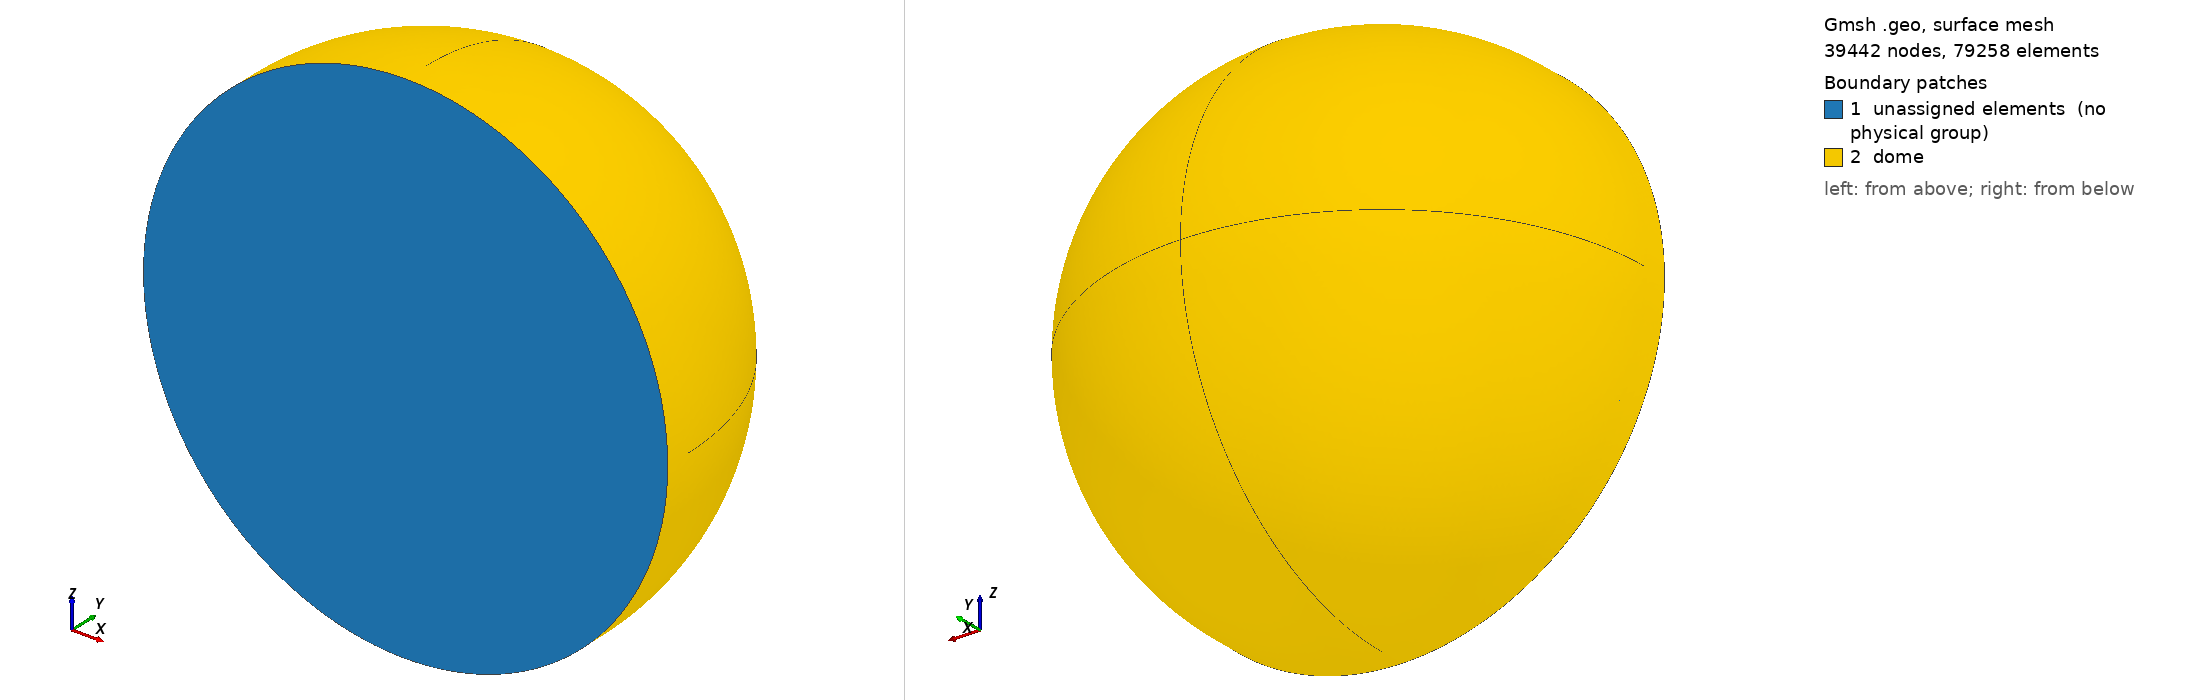

Gmsh geometry script, surface-meshed: 39442 nodes, 79258 surface elements. Boundary patches (legend numbers): 1 unassigned elements (no physical group), 2 dome. Left view from above one corner, right view from below the opposite corner. Legend entries are the model's physical surfaces; 'unassigned elements' are surfaces in no physical group. The drawing asked Gmsh for element sizes between 1% and 20% of the model's largest extent; the script's own settings can give other sizes.

=== finite_slice_smaller.geo (drawn) ===
Mesh.Algorithm = 5;

Function MakeBaseArcs
  // Arguments
  // ---------
  //   base_center, base_north, base_south, base_west, base_east
  //      Point
  // Returns
  // -------
  //   base_north_west_arc, base_north_east_arc,
  //   base_south_east_arc, base_south_west_arc
  //      Circle
  base_north_west_arc = newl; Circle(base_north_west_arc) = {base_north,base_center,base_west};
  base_north_east_arc = newl; Circle(base_north_east_arc) = {base_north,base_center,base_east};
  base_south_east_arc = newl; Circle(base_south_east_arc) = {base_south,base_center,base_east};
  base_south_west_arc = newl; Circle(base_south_west_arc) = {base_south,base_center,base_west};
Return

Function SliceExternalSurface
  // Arguments
  // ---------
  //   dome_center, dome_north, dome_south, dome_west, dome_east,
  //   base_center, base_north, base_south, base_west, base_east
  //      Point
  // Returns
  // -------
  //   dome_north_west_arc, dome_north_east_arc,
  //   dome_south_east_arc, dome_south_west_arc,
  //   base_north_west_arc, base_north_east_arc,
  //   base_south_east_arc, base_south_west_arc
  //      Circle
  //   slice_external_ring
  //      Surface[]
  dome_north_west_arc = newl; Circle(dome_north_west_arc) = {dome_north,dome_center,dome_west};
  dome_north_east_arc = newl; Circle(dome_north_east_arc) = {dome_north,dome_center,dome_east};
  dome_south_east_arc = newl; Circle(dome_south_east_arc) = {dome_south,dome_center,dome_east};
  dome_south_west_arc = newl; Circle(dome_south_west_arc) = {dome_south,dome_center,dome_west};

  Call MakeBaseArcs;

  slice_west_line = newl; Line(slice_west_line) = {base_west, dome_west};
  slice_north_line = newl; Line(slice_north_line) = {base_north, dome_north};
  slice_east_line = newl; Line(slice_east_line) = {base_east, dome_east};
  slice_south_line = newl; Line(slice_south_line) = {base_south, dome_south};

  slice_external_north_west_loop = newll; Line Loop(slice_external_north_west_loop) = {-dome_north_west_arc, slice_west_line, base_north_west_arc, -slice_north_line};
  slice_external_north_west_surface = news; Surface(slice_external_north_west_surface) = {slice_external_north_west_loop};
  slice_external_north_east_loop = newll; Line Loop(slice_external_north_east_loop) = {dome_north_east_arc, slice_north_line, -base_north_east_arc, -slice_east_line};
  slice_external_north_east_surface = news; Surface(slice_external_north_east_surface) = {slice_external_north_east_loop};
  slice_external_south_east_loop = newll; Line Loop(slice_external_south_east_loop) = {-dome_south_east_arc, slice_east_line, base_south_east_arc, -slice_south_line};
  slice_external_south_east_surface = news; Surface(slice_external_south_east_surface) = {slice_external_south_east_loop};
  slice_external_south_west_loop = newll; Line Loop(slice_external_south_west_loop) = {dome_south_west_arc, slice_south_line, -base_south_west_arc, -slice_west_line};
  slice_external_south_west_surface = news; Surface(slice_external_south_west_surface) = {slice_external_south_west_loop};

  slice_external_ring = {slice_external_north_west_surface,
                         slice_external_north_east_surface,
                         slice_external_south_east_surface,
                         slice_external_south_west_surface};
Return

Function SliceBaseExternalPoints
  // Arguments
  // ---------
  //   x, y, z, h, r, element_length
  //      number
  // Returns
  // -------
  //   base_north, base_south, base_east, base_west
  //      Point
  base_west = newp; Point(base_west) = {x+r,y-h,  z,  element_length} ;
  base_south = newp; Point(base_south) = {x,  y-h,  z-r,  element_length} ;
  base_north = newp; Point(base_north) = {x,  y-h,  z+r,element_length} ;
  base_east = newp; Point(base_east) = {x-r,y-h,  z,  element_length} ;
Return

Function SliceDomeExternalPoints
  // Arguments
  // ---------
  //   x, y, z, h, r, element_length
  //      number
  // Returns
  // -------
  //   dome_north, dome_south, dome_west, dome_east
  //      Point
  dome_west = newp; Point(dome_west) = {x+r,y,  z,  element_length} ;
  dome_south = newp; Point(dome_south) = {x,  y,  z-r,  element_length} ;
  dome_north = newp; Point(dome_north) = {x,  y,  z+r,element_length} ;
  dome_east = newp; Point(dome_east) = {x-r,y,  z,  element_length} ;
Return


Function SliceExternalPoints
  // Arguments
  // ---------
  //   x, y, z, h, r, element_length
  //      number
  // Returns
  // -------
  //   dome_north, dome_south, dome_west, dome_east
  //   base_north, base_south, base_east, base_west
  //      Point
  Call SliceBaseExternalPoints;
  Call SliceDomeExternalPoints;
Return

Function MakeBaseRadialLines
  // Arguments
  // ---------
  //   internal_base_north, internal_base_south,
  //   internal_base_west, internal_base_east,
  //   base_north, base_south, base_west, base_east
  //      Point
  // Returns
  // -------
  //   base_radial_west_line, base_radial_north_line,
  //   base_radial_east_line, base_radial_south_line,
  //      Line
  base_radial_west_line = newl; Line(base_radial_west_line) = {internal_base_west,base_west};
  base_radial_north_line = newl; Line(base_radial_north_line) = {internal_base_north,base_north};
  base_radial_east_line = newl; Line(base_radial_east_line) = {internal_base_east,base_east};
  base_radial_south_line = newl; Line(base_radial_south_line) = {internal_base_south,base_south};
Return

Function MakeDomeRadialLines
  // Arguments
  // ---------
  //   internal_dome_north, internal_dome_south,
  //   internal_dome_west, internal_dome_east,
  //   dome_north, dome_south, dome_west, dome_east,
  //      Point
  // Returns
  // -------
  //   dome_radial_west_line, dome_radial_north_line,
  //   dome_radial_east_line, dome_radial_south_line
  //      Line
  dome_radial_west_line = newl; Line(dome_radial_west_line) = {internal_dome_west, dome_west};
  dome_radial_north_line = newl; Line(dome_radial_north_line) = {internal_dome_north, dome_north};
  dome_radial_east_line = newl; Line(dome_radial_east_line) = {internal_dome_east, dome_east};
  dome_radial_south_line = newl; Line(dome_radial_south_line) = {internal_dome_south, dome_south};
Return

Function MakeRadialLines
  // Arguments
  // ---------
  //   internal_dome_north, internal_dome_south,
  //   internal_dome_west, internal_dome_east,
  //   dome_north, dome_south, dome_west, dome_east,
  //   internal_base_north, internal_base_south,
  //   internal_base_west, internal_base_east,
  //   base_north, base_south, base_west, base_east
  //      Point
  // Returns
  // -------
  //   base_radial_west_line, base_radial_north_line,
  //   base_radial_east_line, base_radial_south_line,
  //   dome_radial_west_line, dome_radial_north_line,
  //   dome_radial_east_line, dome_radial_south_line
  //      Line
  Call MakeBaseRadialLines;
  Call MakeDomeRadialLines;
Return


Function MakeVolume
  // Arguments
  // ---------
  //   volume_surfaces
  //      Surfaces[]
  // Returns
  // -------
  //   volume
  //      Volume
  _volume_loop = newsl;
  Surface Loop(_volume_loop) = volume_surfaces[];
  volume = newv;
  Volume(volume) = _volume_loop;
Return


Function Roi
  // Arguments
  // ---------
  //   x, y, z, h, r, element_length
  //      number
  // Returns
  // -------
  //   dome_center, dome_north, dome_south, dome_west, dome_east
  //   base_center, base_north, base_south, base_east, base_west
  //      Point
  //   dome_north_west_arc, dome_north_east_arc,
  //   dome_south_east_arc, dome_south_west_arc,
  //   base_north_west_arc, base_north_east_arc,
  //   base_south_east_arc, base_south_west_arc
  //      Circle
  //   volume
  //      Volume
  //   slice_external_ring, dome_base, slice_base
  //      Surface[]
  dome_center = newp; Point(dome_center) = {x,  y,  z,  element_length};
  base_center = newp; Point(base_center) = {x,  y-h,  z,  element_length};

  Call SliceExternalPoints;
  Call SliceExternalSurface;
  
  internal_dome_north = dome_center;
  internal_dome_south = dome_center;
  internal_dome_west = dome_center;
  internal_dome_east = dome_center;
  
  internal_base_north = base_center;
  internal_base_south = base_center;
  internal_base_west = base_center;
  internal_base_east = base_center;
  
  Call MakeRadialLines;

  dome_center_west_north_loop = newll; Line Loop(dome_center_west_north_loop) = {dome_radial_west_line, -dome_north_west_arc, -dome_radial_north_line};
  dome_center_west_north_surface = news; Plane Surface(dome_center_west_north_surface) = {dome_center_west_north_loop};
  dome_center_north_east_loop = newll; Line Loop(dome_center_north_east_loop) = {dome_radial_north_line, dome_north_east_arc, -dome_radial_east_line};
  dome_center_north_east_surface = news; Plane Surface(dome_center_north_east_surface) = {dome_center_north_east_loop};
  dome_center_east_south_loop = newll; Line Loop(dome_center_east_south_loop) = {dome_radial_east_line, -dome_south_east_arc, -dome_radial_south_line};
  dome_center_east_south_surface = news; Plane Surface(dome_center_east_south_surface) = {dome_center_east_south_loop};
  dome_center_south_west_loop = newll; Line Loop(dome_center_south_west_loop) = {dome_radial_south_line, dome_south_west_arc, -dome_radial_west_line};
  dome_center_south_west_surface = news; Plane Surface(dome_center_south_west_surface) = {dome_center_south_west_loop};

  base_center_west_north_loop = newll; Line Loop(base_center_west_north_loop) = {-base_radial_north_line, -base_north_west_arc, base_radial_west_line};
  base_center_west_north_surface = news; Plane Surface(base_center_west_north_surface) = {base_center_west_north_loop};
  base_center_north_east_loop = newll; Line Loop(base_center_north_east_loop) = {-base_radial_east_line, base_north_east_arc, base_radial_north_line};
  base_center_north_east_surface = news; Plane Surface(base_center_north_east_surface) = {base_center_north_east_loop};
  base_center_east_south_loop = newll; Line Loop(base_center_east_south_loop) = {-base_radial_south_line, -base_south_east_arc, base_radial_east_line};
  base_center_east_south_surface = news; Plane Surface(base_center_east_south_surface) = {base_center_east_south_loop};
  base_center_south_west_loop = newll; Line Loop(base_center_south_west_loop) = {-base_radial_west_line, base_south_west_arc, base_radial_south_line};
  base_center_south_west_surface = news; Plane Surface(base_center_south_west_surface) = {base_center_south_west_loop};

  dome_base = {dome_center_west_north_surface,
               dome_center_north_east_surface,
               dome_center_east_south_surface,
               dome_center_south_west_surface};
  slice_base = {base_center_north_east_surface,
                base_center_west_north_surface,
                base_center_south_west_surface,
                base_center_east_south_surface};
  volume_surfaces = {slice_external_ring[],
                     dome_base[],
                     slice_base[]};
  Call MakeVolume;
Return


Function Dome
  // Arguments
  // ---------
  //   dome_center, dome_top, dome_north, dome_south, dome_west, dome_east
  //      Point
  //   dome_north_west_arc, dome_north_east_arc,
  //   dome_south_east_arc, dome_south_west_arc,
  //      Circle
  // Returns
  // -------
  //   dome_surfaces
  //      Surface[]

  dome_north_arc = newl; Circle(dome_north_arc) = {dome_north,dome_center,dome_top};
  dome_south_arc = newl; Circle(dome_south_arc) = {dome_south,dome_center,dome_top};
  dome_east_arc = newl; Circle(dome_east_arc) = {dome_east,dome_center,dome_top};
  dome_west_arc = newl; Circle(dome_west_arc) = {dome_west,dome_center,dome_top};
  
  dome_north_west_loop = newll; Line Loop(dome_north_west_loop) = {dome_north_west_arc,dome_west_arc,-dome_north_arc};
  dome_north_west_surface = news; Surface(dome_north_west_surface) = {dome_north_west_loop};
  dome_north_east_loop = newll; Line Loop(dome_north_east_loop) = {dome_north_east_arc,dome_east_arc,-dome_north_arc};
  dome_north_east_surface = news; Surface(dome_north_east_surface) = {dome_north_east_loop};
  dome_south_west_loop = newll; Line Loop(dome_south_west_loop) = {dome_south_west_arc,dome_west_arc,-dome_south_arc};
  dome_south_west_surface = news; Surface(dome_south_west_surface) = {dome_south_west_loop};
  dome_south_east_loop = newll; Line Loop(dome_south_east_loop) = {dome_south_east_arc,dome_east_arc,-dome_south_arc};
  dome_south_east_surface = news; Surface(dome_south_east_surface) = {dome_south_east_loop};

  dome_surfaces = {dome_north_west_surface,
                   dome_north_east_surface,
                   dome_south_west_surface,
                   dome_south_east_surface};
Return


Function HemisphereDome
  // Arguments
  // ---------
  //   dome_center, dome_top, dome_north, dome_south, dome_west, dome_east
  //      Point
  //   dome_north_west_arc, dome_north_east_arc,
  //   dome_south_east_arc, dome_south_west_arc,
  //      Circle
  //   dome_base
  //      Surface[]
  // Returns
  // -------
  //   dome_surfaces
  //      Surface[]
  //   volume
  //      Volume
  Call Dome;
  volume_surfaces = {dome_surfaces[],
                     dome_base[]};
  Call MakeVolume;
Return


Function Ring
  // Arguments
  // ---------
  //   x, y, z, h, r, element_length
  //      numbers
  //   dome_center, dome_north, dome_south, dome_west, dome_east,
  //   base_center, base_north, base_south, base_west, base_east
  //      Point
  //   dome_north_west_arc, dome_north_east_arc,
  //   dome_south_east_arc, dome_south_west_arc,
  //   base_north_west_arc, base_north_east_arc,
  //   base_south_east_arc, base_south_west_arc
  //      Circle
  //   slice_external_ring
  //      Surface[]
  // Returns
  // -------
  //   dome_north, dome_south, dome_west, dome_east,
  //   base_north, base_south, base_west, base_east
  //      Point
  //   dome_north_west_arc, dome_north_east_arc,
  //   dome_south_east_arc, dome_south_west_arc,
  //   base_north_west_arc, base_north_east_arc,
  //   base_south_east_arc, base_south_west_arc
  //      Circle
  //   slice_internal_ring, slice_external_ring, ring_dome_base, ring_slice_base
  //      Surface[]
  //   volume
  //      Volume
  slice_internal_ring = slice_external_ring[];

  internal_dome_north_west_arc = dome_north_west_arc;
  internal_dome_north_east_arc = dome_north_east_arc;
  internal_dome_south_east_arc = dome_south_east_arc;
  internal_dome_south_west_arc = dome_south_west_arc;

  internal_base_north_west_arc = base_north_west_arc;
  internal_base_north_east_arc = base_north_east_arc;
  internal_base_south_east_arc = base_south_east_arc;
  internal_base_south_west_arc = base_south_west_arc;

  internal_dome_north = dome_north;
  internal_dome_south = dome_south;
  internal_dome_west = dome_west;
  internal_dome_east = dome_east;

  internal_base_north = base_north;
  internal_base_south = base_south;
  internal_base_west = base_west;
  internal_base_east = base_east;

  Call SliceExternalPoints;
  Call SliceExternalSurface;
  Call MakeRadialLines;

  dome_west_north_loop = newll; Line Loop(dome_west_north_loop) = {internal_dome_north_west_arc,dome_radial_west_line, -dome_north_west_arc, -dome_radial_north_line};
  dome_west_north_surface = news; Plane Surface(dome_west_north_surface) = {dome_west_north_loop};
  dome_north_east_loop = newll; Line Loop(dome_north_east_loop) = {-internal_dome_north_east_arc,dome_radial_north_line, dome_north_east_arc, -dome_radial_east_line};
  dome_north_east_surface = news; Plane Surface(dome_north_east_surface) = {dome_north_east_loop};
  dome_east_south_loop = newll; Line Loop(dome_east_south_loop) = {internal_dome_south_east_arc,dome_radial_east_line, -dome_south_east_arc, -dome_radial_south_line};
  dome_east_south_surface = news; Plane Surface(dome_east_south_surface) = {dome_east_south_loop};
  dome_south_west_loop = newll; Line Loop(dome_south_west_loop) = {-internal_dome_south_west_arc,dome_radial_south_line, dome_south_west_arc, -dome_radial_west_line};
  dome_south_west_surface = news; Plane Surface(dome_south_west_surface) = {dome_south_west_loop};

  base_west_north_loop = newll; Line Loop(base_west_north_loop) = {internal_base_north_west_arc,-base_radial_north_line, -base_north_west_arc, base_radial_west_line};
  base_west_north_surface = news; Plane Surface(base_west_north_surface) = {base_west_north_loop};
  base_north_east_loop = newll; Line Loop(base_north_east_loop) = {-internal_base_north_east_arc,-base_radial_east_line, base_north_east_arc, base_radial_north_line};
  base_north_east_surface = news; Plane Surface(base_north_east_surface) = {base_north_east_loop};
  base_east_south_loop = newll; Line Loop(base_east_south_loop) = {internal_base_south_east_arc,-base_radial_south_line, -base_south_east_arc, base_radial_east_line};
  base_east_south_surface = news; Plane Surface(base_east_south_surface) = {base_east_south_loop};
  base_south_west_loop = newll; Line Loop(base_south_west_loop) = {-internal_base_south_west_arc,-base_radial_west_line, base_south_west_arc, base_radial_south_line};
  base_south_west_surface = news; Plane Surface(base_south_west_surface) = {base_south_west_loop};
  
  ring_dome_base = {dome_west_north_surface,
                    dome_north_east_surface,
                    dome_east_south_surface,
                    dome_south_west_surface};
  ring_slice_base = {base_north_east_surface,
                     base_west_north_surface,
                     base_south_west_surface,
                     base_east_south_surface};

  volume_surfaces = {slice_internal_ring[],
                     slice_external_ring[],
                     ring_dome_base[],
                     ring_slice_base[]};
  Call MakeVolume;
Return


Function HollowDome
  // Arguments
  // ---------
  //   dome_center, dome_top, dome_north, dome_south, dome_west, dome_east
  //      Point
  //   dome_north_west_arc, dome_north_east_arc,
  //   dome_south_east_arc, dome_south_west_arc,
  //      Circle
  //   ring_dome_base
  //      Surface[]
  // Returns
  // -------
  //   dome_surfaces
  //      Surface[]
  //   volume
  //      Volume
  internal_dome_surfaces = dome_surfaces[];
  Call Dome;
  volume_surfaces = {dome_surfaces[],
                     ring_dome_base[],
                     internal_dome_surfaces[]};
  Call MakeVolume;
Return


Function BaseHollowDome
  // Arguments
  // ---------
  //   x, y, z, h, r, element_length
  //      numbers
  //   base_center, base_north, base_south, base_west, base_east
  //      Point
  //   base_north_west_arc, base_north_east_arc,
  //   base_south_east_arc, base_south_west_arc
  //      Circle
  // Returns
  // -------
  //   dome_north, dome_south, dome_west, dome_east,
  //   base_north, base_south, base_west, base_east
  //      Point
  //   dome_north_west_arc, dome_north_east_arc,
  //   dome_south_east_arc, dome_south_west_arc,
  //   base_north_west_arc, base_north_east_arc,
  //   base_south_east_arc, base_south_west_arc
  //      Circle
  //   ring_dome_base
  //      Surface[]
  //   volume
  //      Volume
  slice_internal_ring = slice_external_ring[];

  internal_base_north_west_arc = base_north_west_arc;
  internal_base_north_east_arc = base_north_east_arc;
  internal_base_south_east_arc = base_south_east_arc;
  internal_base_south_west_arc = base_south_west_arc;

  internal_base_north = base_north;
  internal_base_south = base_south;
  internal_base_west = base_west;
  internal_base_east = base_east;

  Call SliceBaseExternalPoints;
  Call MakeBaseRadialLines;
  Call MakeBaseArcs;

  base_west_north_loop = newll; Line Loop(base_west_north_loop) = {internal_base_north_west_arc,-base_radial_north_line, -base_north_west_arc, base_radial_west_line};
  base_west_north_surface = news; Plane Surface(base_west_north_surface) = {base_west_north_loop};
  base_north_east_loop = newll; Line Loop(base_north_east_loop) = {-internal_base_north_east_arc,-base_radial_east_line, base_north_east_arc, base_radial_north_line};
  base_north_east_surface = news; Plane Surface(base_north_east_surface) = {base_north_east_loop};
  base_east_south_loop = newll; Line Loop(base_east_south_loop) = {internal_base_south_east_arc,-base_radial_south_line, -base_south_east_arc, base_radial_east_line};
  base_east_south_surface = news; Plane Surface(base_east_south_surface) = {base_east_south_loop};
  base_south_west_loop = newll; Line Loop(base_south_west_loop) = {-internal_base_south_west_arc,-base_radial_west_line, base_south_west_arc, base_radial_south_line};
  base_south_west_surface = news; Plane Surface(base_south_west_surface) = {base_south_west_loop};

  ring_dome_base = {base_north_east_surface,
                    base_west_north_surface,
                    base_south_west_surface,
                    base_east_south_surface};

  dome_north = base_north;
  dome_south = base_south;
  dome_west = base_west;
  dome_east = base_east;

  dome_north_west_arc = base_north_west_arc;
  dome_north_east_arc = base_north_east_arc;
  dome_south_east_arc = base_south_east_arc;
  dome_south_west_arc = base_south_west_arc;

  Call HollowDome;
Return


h = 0.0003;
x = 0.; y = h; z = 0.;
r = h;
element_length = 3 * 0.03125*h;
Call Roi ;
slice_volumes = {volume};

//Physical Volume ("ROI") = volume;


r = 0.003;
element_length = 0.4 * 0.03125*r;

Call Ring;
dome_base = {dome_base[], ring_dome_base[]};
slice_base = {slice_base[], ring_slice_base[]};
slice_volumes = {slice_volumes[], volume};


dome_top = newp; Point(dome_top) = {x,  y+r,z, element_length};
Call HemisphereDome ;
saline_volumes = {volume};
dome_base = {dome_base[], slice_external_ring[]};
dome_surfaces = {dome_surfaces[], slice_external_ring[]};
dome_center = base_center;

//r = 0.03; element_length = 0.3*r;
//dome_top = newp; Point(dome_top) = {x,  y+r-h,z, element_length};
//Call BaseHollowDome;
//dome_base = {dome_base[], ring_dome_base[]};
//saline_volumes = {saline_volumes[], volume};


Physical Volume ("slice") = slice_volumes[];
Physical Volume ("saline") = saline_volumes[];
Physical Surface("dome") = dome_surfaces[];
//Physical Surface("slice_surface") = dome_base[];
//Physical Surface("slice_base") = slice_base[];
